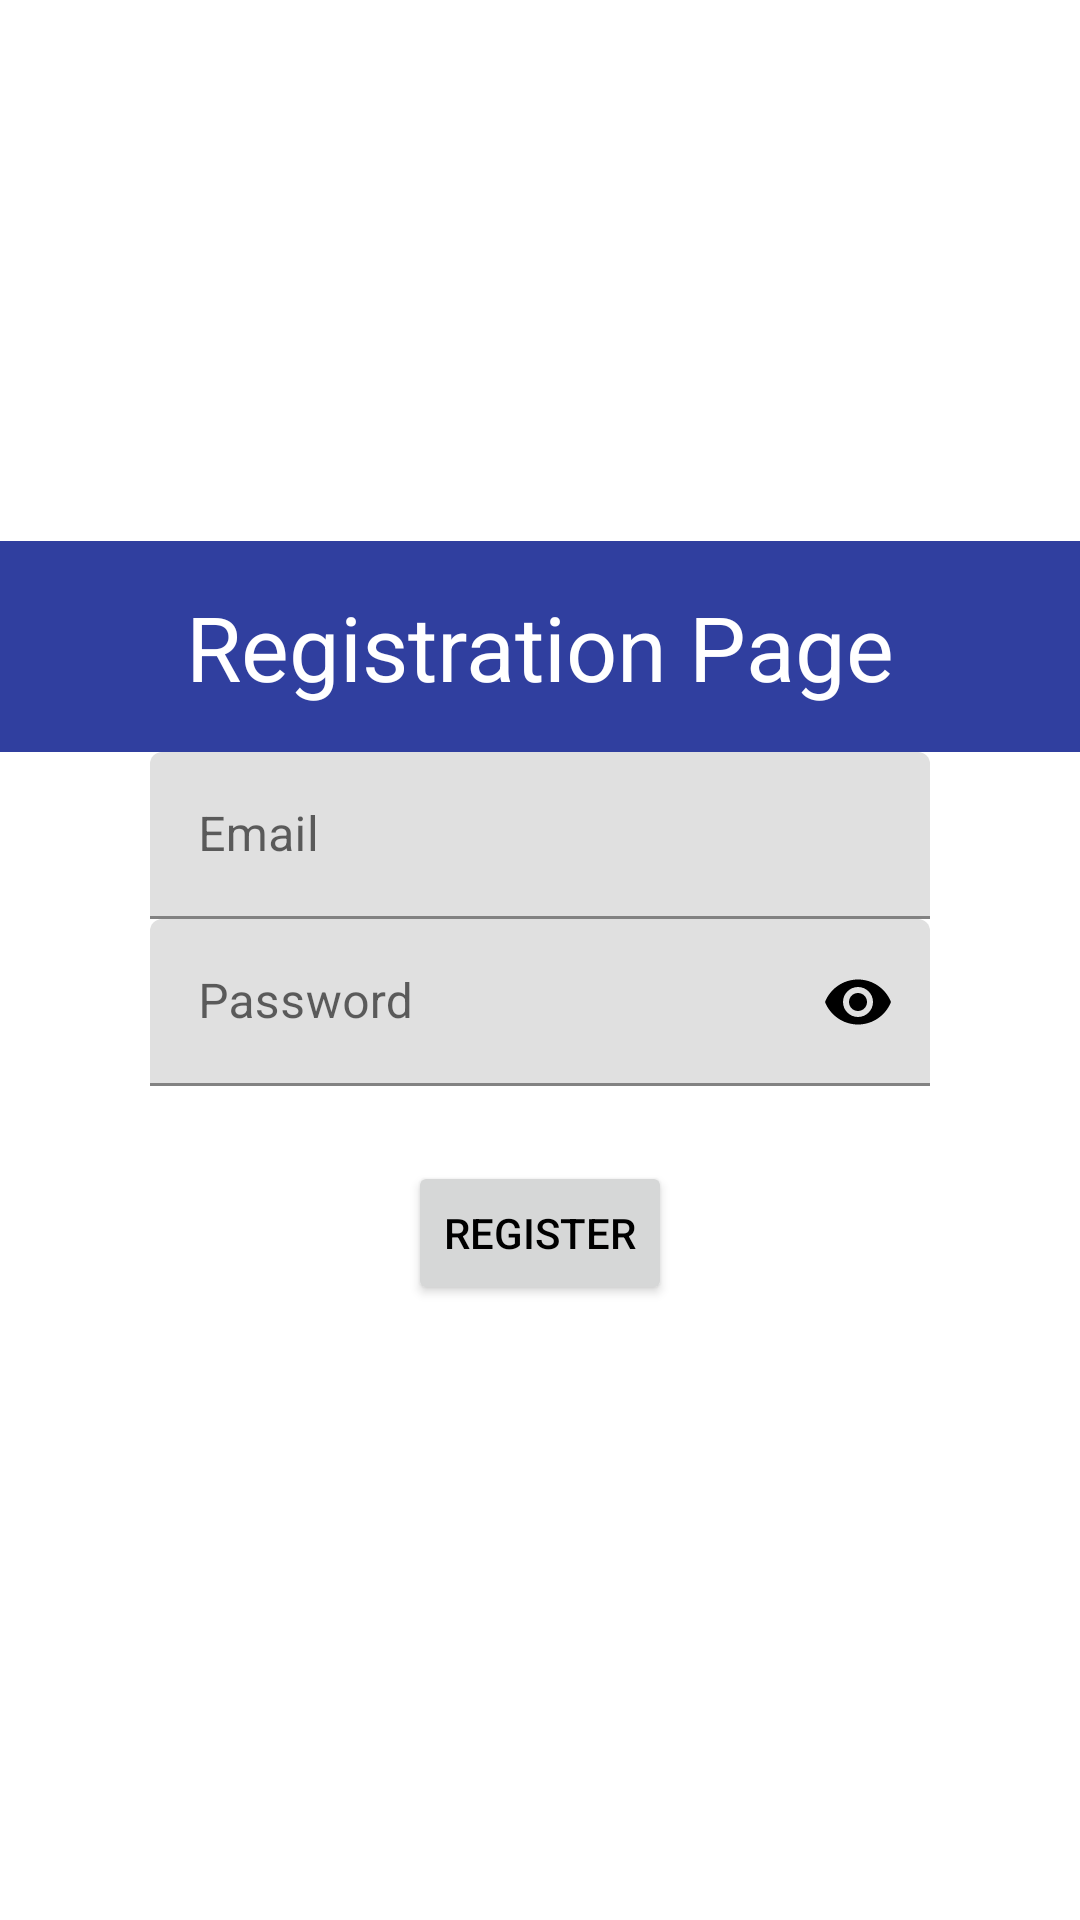

Android layout source for this screen:
<!-- AndroidManifest.xml: application theme Theme.GrootanTask -->
<!-- res/layout/register.xml -->
<?xml version="1.0" encoding="utf-8"?>
<androidx.constraintlayout.widget.ConstraintLayout
    xmlns:android="http://schemas.android.com/apk/res/android"
    xmlns:app="http://schemas.android.com/apk/res-auto"
    android:layout_width="match_parent"
    android:layout_height="match_parent">

    <LinearLayout
        android:id="@+id/LinearRP"
        android:layout_width="match_parent"
        android:layout_height="wrap_content"
        android:background="@color/colorPrimaryDark"
        android:gravity="center_vertical"
        android:orientation="vertical"
        app:layout_constraintBottom_toTopOf="@+id/LinearInfo"
        app:layout_constraintEnd_toEndOf="parent"
        app:layout_constraintStart_toStartOf="parent"
        app:layout_constraintTop_toTopOf="parent"
        app:layout_constraintVertical_chainStyle="packed">

        <TextView
            android:layout_width="wrap_content"
            android:layout_height="wrap_content"
            android:layout_gravity="center"
            android:layout_marginBottom="15dp"
            android:layout_marginTop="15dp"
            android:textColor="@color/white"
            android:text="@string/registrationPage"
            android:textSize="30sp" />

    </LinearLayout>

    <LinearLayout
        android:id="@+id/LinearInfo"
        android:layout_width="match_parent"
        android:layout_height="wrap_content"
        android:layout_gravity="center_vertical"
        android:orientation="vertical"
        android:theme="@style/RegistrationPage"
        app:layout_constraintBottom_toBottomOf="parent"
        app:layout_constraintEnd_toEndOf="parent"
        app:layout_constraintStart_toStartOf="parent"
        app:layout_constraintTop_toBottomOf="@+id/LinearRP">


        <com.google.android.material.textfield.TextInputLayout
            android:layout_width="fill_parent"
            android:layout_height="wrap_content">

            <com.google.android.material.textfield.TextInputEditText
                android:id="@+id/reg_email"
                android:layout_width="fill_parent"
                android:layout_height="wrap_content"
                android:layout_marginLeft="50dp"
                android:layout_marginRight="50dp"
                android:hint="@string/Email"
                android:inputType="textEmailAddress" />
        </com.google.android.material.textfield.TextInputLayout>

        <com.google.android.material.textfield.TextInputLayout
            android:layout_width="fill_parent"
            android:layout_height="wrap_content"
            android:id="@+id/txtInLayoutRegPassword"
            app:passwordToggleEnabled="true"
            app:passwordToggleTint="@color/black">

            <com.google.android.material.textfield.TextInputEditText
                android:id="@+id/reg_password"
                android:layout_width="fill_parent"
                android:layout_height="wrap_content"
                android:layout_marginLeft="50dp"
                android:layout_marginRight="50dp"
                android:hint="@string/Password"
                android:inputType="textPassword" />
        </com.google.android.material.textfield.TextInputLayout>



        <Button
            android:id="@+id/reg_register"
            android:layout_width="wrap_content"
            android:layout_height="wrap_content"
            android:layout_gravity="center_horizontal"
            android:layout_marginBottom="25dp"
            android:layout_marginTop="25dp"
            android:text="@string/Register"
            android:textColor="@color/black"
            android:theme="@style/ButtonRegister" />
    </LinearLayout>
</androidx.constraintlayout.widget.ConstraintLayout>
<!-- resources referenced by this layout -->
<resources>
  <color name="black">#FF000000</color>
  <color name="colorPrimaryDark">#303F9F</color>
  <color name="white">#FFFFFFFF</color>
  <string name="Email">Email</string>
  <string name="Password">Password</string>
  <string name="Register">Register</string>
  <string name="registrationPage">Registration Page</string>
  <style name="Theme.GrootanTask" parent="Theme.MaterialComponents.DayNight.DarkActionBar">
          
          <item name="colorPrimary">@color/purple_500</item>
          <item name="colorPrimaryVariant">@color/purple_700</item>
          <item name="colorOnPrimary">@color/white</item>
          
          <item name="colorSecondary">@color/teal_200</item>
          <item name="colorSecondaryVariant">@color/teal_700</item>
          <item name="colorOnSecondary">@color/black</item>
          
          <item name="android:statusBarColor" tools:targetApi="l">?attr/colorPrimaryVariant</item>
          
      </style>
  <color name="purple_500">#FF6200EE</color>
  <color name="purple_700">#FF3700B3</color>
  <color name="teal_200">#FF03DAC5</color>
  <color name="teal_700">#FF018786</color>
</resources>
